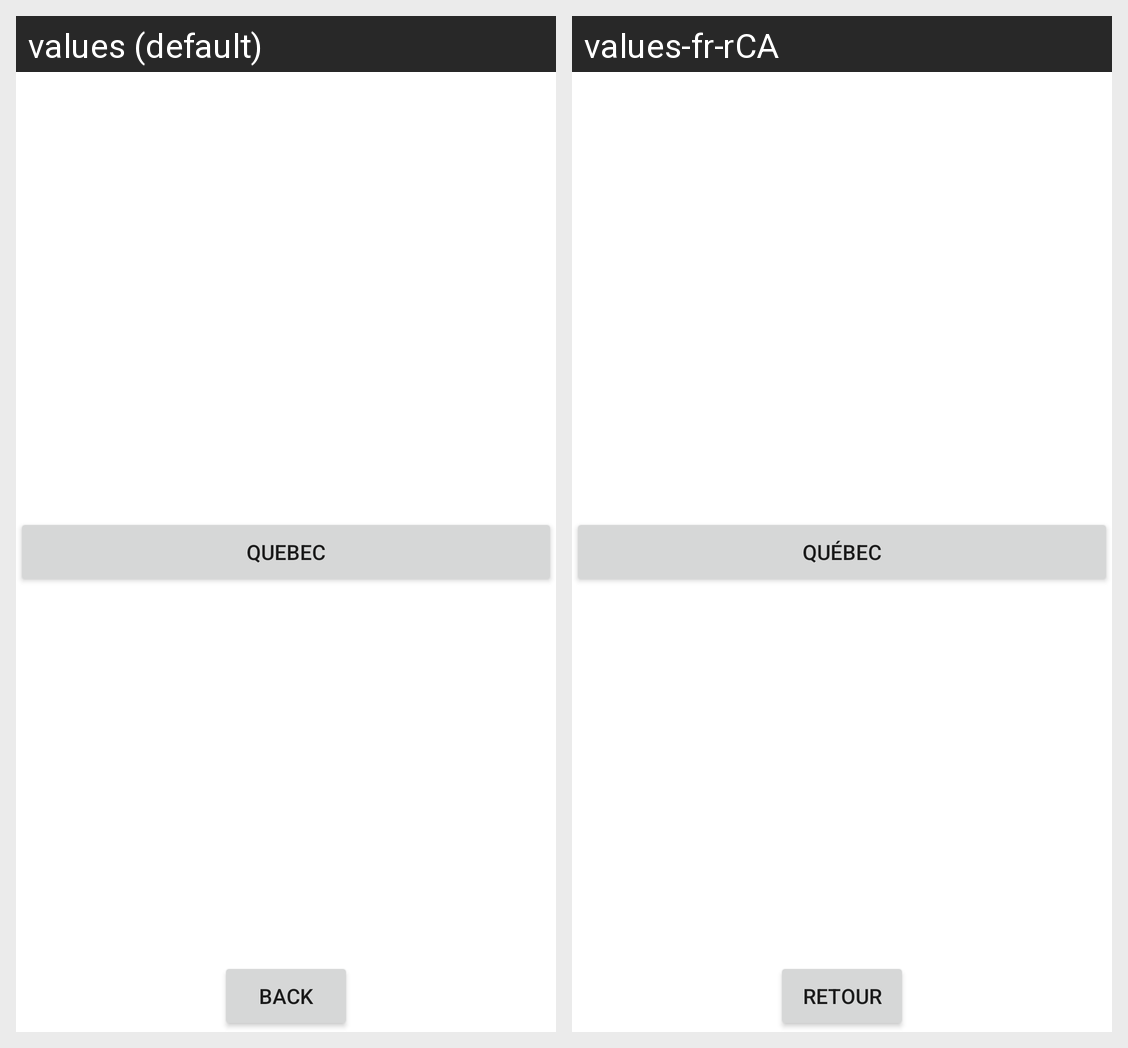

Strings drawn on this Android screen and how each of the app's shown locales translates them:
Android screen res/layout/provinces.xml rendered under 2 locales, left to right: values (default), values-fr-rCA. Device: Nexus 5 (rendered at 1080×1920; each locale shown at half size, 540×960, under a caption strip naming it); theme Theme.IFT1155tp1.
Strings drawn on this screen, with the default value and each locale's value (text and hints the layout hard-codes, and strings that could not be matched under every locale, appear in the picture but are not listed):

qcBtn
  values: Quebec
  values-fr-rCA: Québec

backBtn
  values: Back
  values-fr-rCA: Retour
